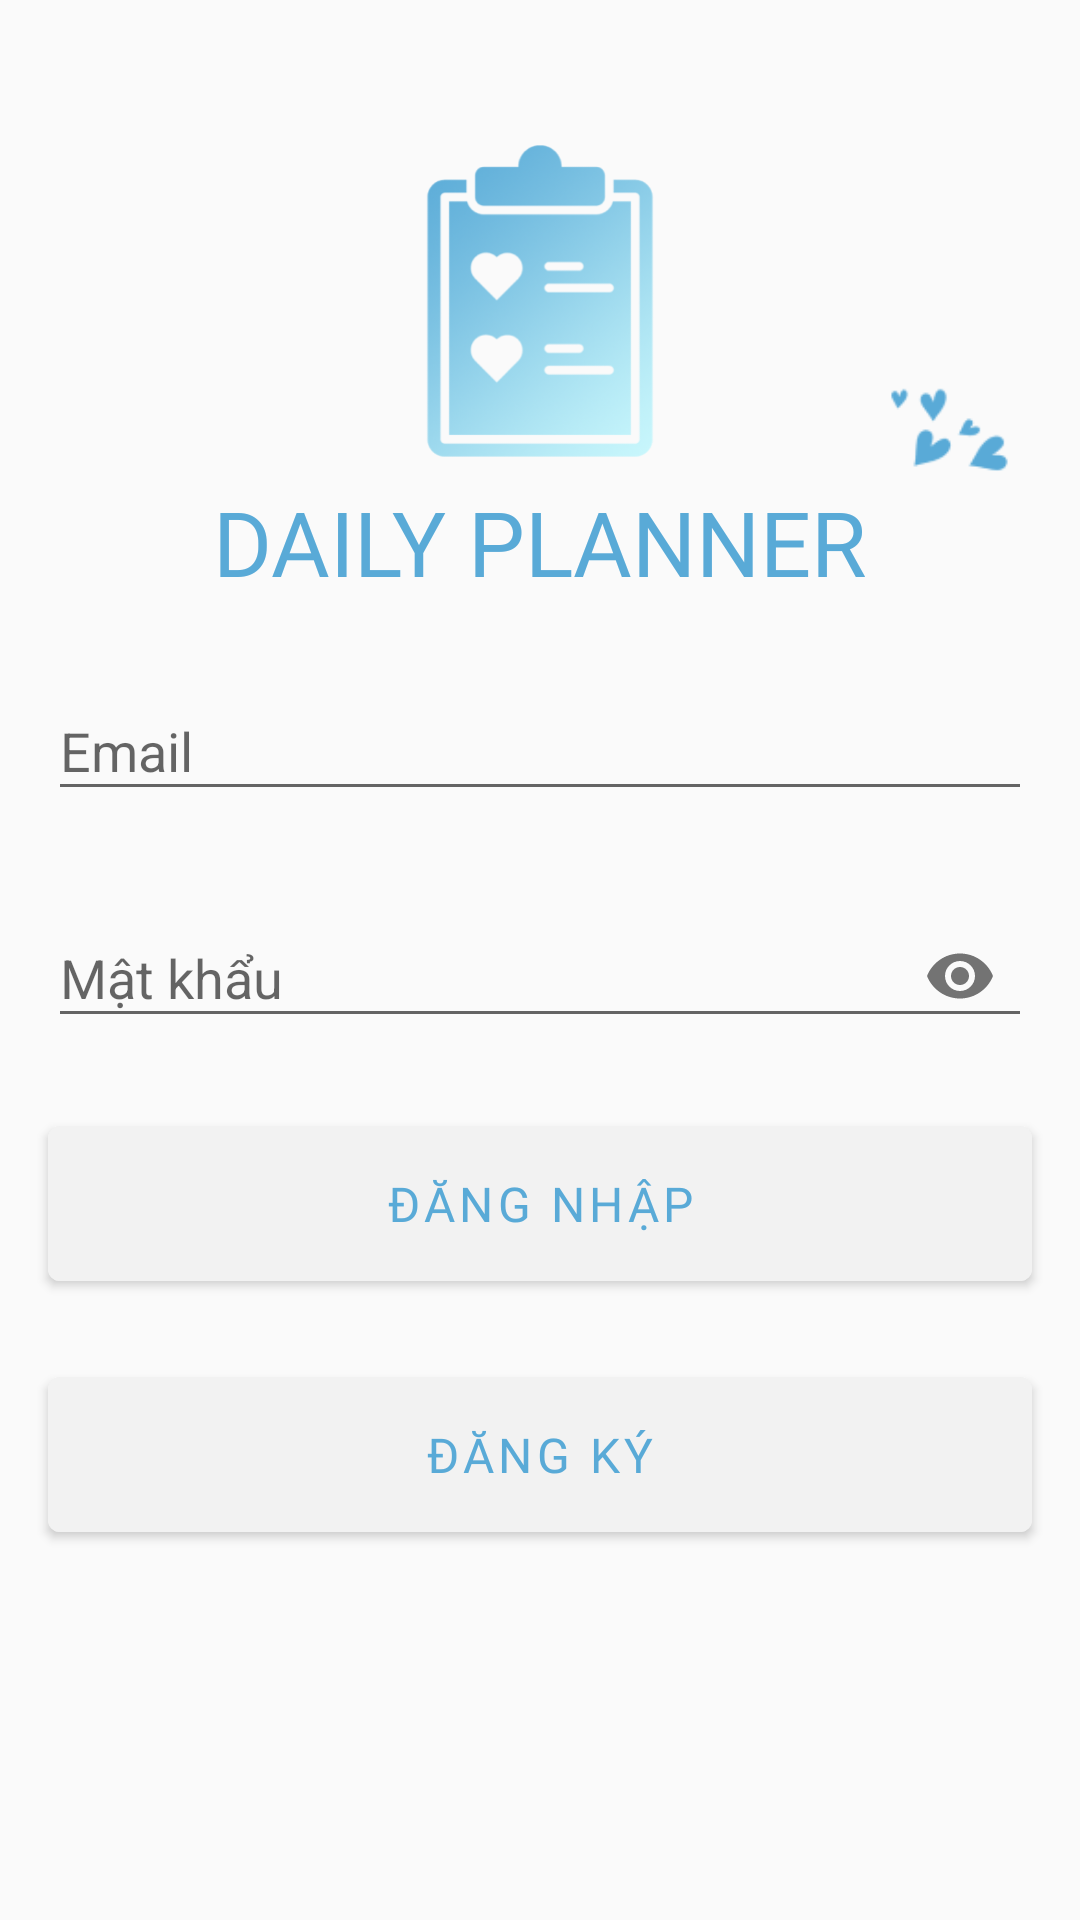

Reconstruct the res/layout file that produces this screen, plus the resources it refers to.
<!-- AndroidManifest.xml: application theme Theme.DailyPlanner -->
<!-- res/layout/activity_login.xml -->
<?xml version="1.0" encoding="utf-8"?>
<RelativeLayout xmlns:android="http://schemas.android.com/apk/res/android"
    xmlns:app="http://schemas.android.com/apk/res-auto"
    xmlns:tools="http://schemas.android.com/tools"
    android:layout_width="match_parent"
    android:layout_height="match_parent"
    tools:context=".ui.login.LoginActivity">

    <androidx.constraintlayout.widget.ConstraintLayout
        android:layout_width="match_parent"
        android:layout_height="wrap_content">

        <ImageView
            android:id="@+id/imgLogo"
            android:layout_width="120dp"
            android:layout_height="120dp"
            android:src="@drawable/ic_logo"
            app:layout_constraintBottom_toBottomOf="parent"
            app:layout_constraintEnd_toEndOf="parent"
            app:layout_constraintStart_toStartOf="parent"
            app:layout_constraintTop_toTopOf="parent" />

        <TextView
            android:id="@+id/tvTitle"
            android:layout_width="wrap_content"
            android:layout_height="wrap_content"
            android:fontFamily="@font/inter_bold_700"
            android:text="DAILY PLANNER"
            android:textColor="@color/aqua"
            android:textSize="30sp"
            app:layout_constraintEnd_toEndOf="parent"
            app:layout_constraintStart_toStartOf="parent"
            app:layout_constraintTop_toBottomOf="@id/imgLogo" />

        <ImageView
            android:layout_width="70dp"
            android:layout_height="70dp"
            android:layout_marginStart="-10dp"
            android:layout_marginTop="10dp"
            android:layout_marginBottom="20dp"
            android:adjustViewBounds="true"
            android:src="@drawable/ic_heart_2"
            app:layout_constraintBottom_toBottomOf="@id/tvTitle"
            app:layout_constraintStart_toEndOf="@id/tvTitle" />
    </androidx.constraintlayout.widget.ConstraintLayout>


    <com.google.android.material.textfield.TextInputLayout
        android:id="@+id/layoutGmail"
        android:layout_width="match_parent"
        android:layout_height="wrap_content"
        android:layout_above="@id/layoutPassword"
        android:layout_centerInParent="true"
        android:layout_marginStart="16dp"
        android:layout_marginLeft="16dp"
        android:layout_marginEnd="16dp"
        android:layout_marginRight="16dp">

        <com.google.android.material.textfield.TextInputEditText
            android:id="@+id/edtGmail"
            android:layout_width="match_parent"
            android:layout_height="wrap_content"
            android:hint="Email" />
    </com.google.android.material.textfield.TextInputLayout>

    <com.google.android.material.textfield.TextInputLayout
        android:id="@+id/layoutPassword"
        android:layout_width="match_parent"
        android:layout_height="wrap_content"
        android:layout_centerInParent="true"
        android:layout_marginStart="16dp"
        android:layout_marginLeft="16dp"
        android:layout_marginTop="20dp"
        android:layout_marginEnd="16dp"
        android:layout_marginRight="16dp"
        app:layout_constraintEnd_toEndOf="parent"
        app:layout_constraintStart_toStartOf="parent"
        app:layout_constraintTop_toTopOf="parent"
        app:passwordToggleEnabled="true">

        <com.google.android.material.textfield.TextInputEditText
            android:id="@+id/edtPassword"
            android:layout_width="match_parent"
            android:layout_height="wrap_content"
            android:hint="Mật khẩu"
            android:inputType="textPassword" />
    </com.google.android.material.textfield.TextInputLayout>

    <com.google.android.material.button.MaterialButton
        android:id="@+id/btnLogin"
        android:layout_width="match_parent"
        android:layout_height="wrap_content"
        android:layout_below="@id/layoutPassword"
        android:layout_marginStart="16dp"
        android:layout_marginLeft="16dp"
        android:layout_marginTop="20dp"
        android:layout_marginEnd="16dp"
        android:layout_marginRight="16dp"
        android:backgroundTint="@color/grey_shadow"
        android:fontFamily="@font/inter_bold_700"
        android:paddingVertical="15dp"
        android:text="Đăng nhập"
        android:textColor="@color/aqua"
        android:textSize="16dp"
        android:theme="@style/Theme.MaterialComponents.Light" />

    <com.google.android.material.button.MaterialButton
        android:id="@+id/btnRegister"
        android:layout_width="match_parent"
        android:layout_height="wrap_content"
        android:layout_below="@id/btnLogin"
        android:layout_marginStart="16dp"
        android:layout_marginLeft="16dp"
        android:layout_marginTop="20dp"
        android:layout_marginEnd="16dp"
        android:layout_marginRight="16dp"
        android:backgroundTint="@color/grey_shadow"
        android:fontFamily="@font/inter_bold_700"
        android:paddingVertical="15dp"
        android:text="Đăng ký"
        android:textColor="@color/aqua"
        android:textSize="16dp"
        android:theme="@style/Theme.MaterialComponents.Light" />

</RelativeLayout>
<!-- resources referenced by this layout -->
<resources>
  <color name="aqua">#59AAD7</color>
  <color name="grey_shadow">#F2F2F2</color>
  <!-- drawable ic_heart_2: png bitmap (drawable, 2269 bytes) -->
  <!-- drawable ic_logo: png bitmap (drawable, 46192 bytes) -->
  <style name="Theme.DailyPlanner" parent="Theme.AppCompat.Light.NoActionBar">
          
          <item name="colorPrimary">@color/purple_200</item>
          <item name="colorPrimaryVariant">@color/purple_700</item>
          <item name="colorOnPrimary">@color/black</item>
          
          <item name="colorSecondary">@color/teal_200</item>
          <item name="colorSecondaryVariant">@color/teal_200</item>
          <item name="colorOnSecondary">@color/black</item>
          
          <item name="android:statusBarColor" tools:targetApi="l">@color/black</item>
          
      </style>
  <color name="purple_200">#FFBB86FC</color>
  <color name="purple_700">#FF3700B3</color>
  <color name="black">#FF000000</color>
  <color name="teal_200">#FF03DAC5</color>
</resources>
